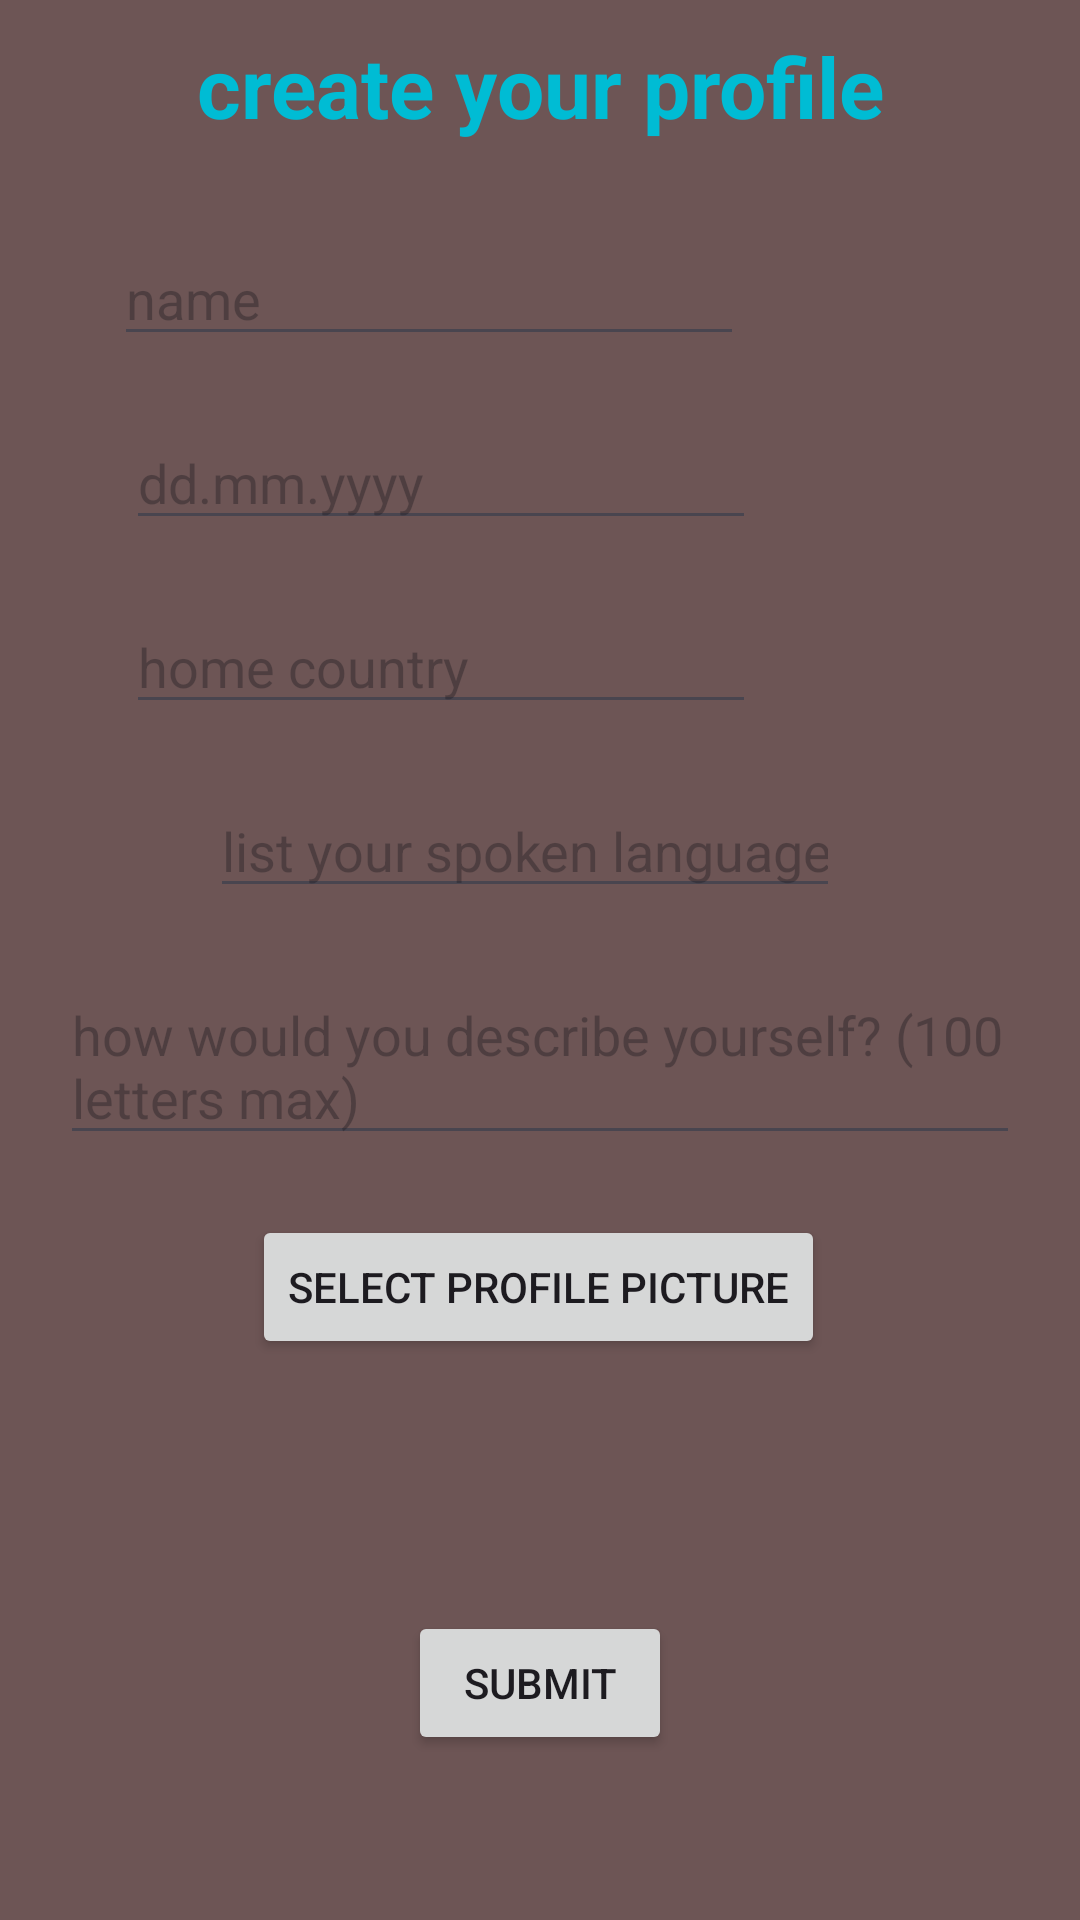

Layout XML and referenced resources for this Android screen:
<!-- AndroidManifest.xml: application theme Theme.AdCon -->
<!-- res/layout/fragment_main_user_creation.xml -->
<?xml version="1.0" encoding="utf-8"?>
<FrameLayout xmlns:android="http://schemas.android.com/apk/res/android"
    xmlns:app="http://schemas.android.com/apk/res-auto"
    xmlns:tools="http://schemas.android.com/tools"
    android:layout_width="match_parent"
    android:layout_height="match_parent"
    android:background="@color/background1"
    tools:context=".MainUserCreation">

    <androidx.constraintlayout.widget.ConstraintLayout
        android:layout_width="match_parent"
        android:layout_height="match_parent"
        android:background="@color/switchTrack">

        <TextView
            android:id="@+id/MainUserCreationTitle"
            android:layout_width="match_parent"
            android:layout_height="wrap_content"
            android:layout_marginTop="10dp"
            android:fontFamily="sans-serif"
            android:text="@string/main_user_creation_title"
            android:textAlignment="center"
            android:textColor="@color/switchThumb"
            android:textSize="28sp"
            android:textStyle="bold"
            app:layout_constraintEnd_toEndOf="parent"
            app:layout_constraintStart_toStartOf="parent"
            app:layout_constraintTop_toTopOf="parent" />

        <EditText
            android:id="@+id/NameEditText"
            android:layout_width="wrap_content"
            android:layout_height="wrap_content"
            android:layout_marginTop="30dp"
            android:layout_marginEnd="112dp"
            android:autofillHints="@string/name"
            android:ems="10"
            android:hint="@string/name"
            android:inputType="text"
            android:labelFor="@+id/NameEditText"
            android:textColor="@color/switchThumb"
            app:layout_constraintEnd_toEndOf="parent"
            app:layout_constraintTop_toBottomOf="@+id/MainUserCreationTitle" />

        <EditText
            android:id="@+id/HomeCountryEditText"
            android:layout_width="wrap_content"
            android:layout_height="wrap_content"
            android:layout_marginTop="20dp"
            android:layout_marginEnd="108dp"
            android:autofillHints="@string/country"
            android:ems="10"
            android:hint="@string/country"
            android:inputType="text"
            android:labelFor="@+id/HomeCountryEditText"
            android:textColor="@color/switchThumb"
            app:layout_constraintEnd_toEndOf="parent"
            app:layout_constraintTop_toBottomOf="@+id/DOBEditText" />

        <EditText
            android:id="@+id/LanguagesEditText"
            android:layout_width="wrap_content"
            android:layout_height="wrap_content"
            android:layout_marginStart="10dp"
            android:layout_marginTop="20dp"
            android:layout_marginEnd="10dp"
            android:autofillHints="@string/languages"
            android:ems="10"
            android:hint="@string/languagesList"
            android:inputType="text"
            android:labelFor="@+id/LanguagesEditText"
            android:textColor="@color/switchThumb"
            app:layout_constraintEnd_toEndOf="parent"
            app:layout_constraintHorizontal_bias="0.461"
            app:layout_constraintStart_toStartOf="parent"
            app:layout_constraintTop_toBottomOf="@+id/HomeCountryEditText" />

        <EditText
            android:id="@+id/DescriptionEditText"
            android:layout_width="0dp"
            android:layout_height="wrap_content"
            android:layout_marginStart="20dp"
            android:layout_marginTop="20dp"
            android:layout_marginEnd="20dp"
            android:autofillHints="@string/description_text"
            android:ems="10"
            android:gravity="start|top"
            android:hint="@string/description_text"
            android:inputType="textMultiLine"
            android:labelFor="@+id/DescriptionEditText"
            android:textColor="@color/switchThumb"
            app:layout_constraintEnd_toEndOf="parent"
            app:layout_constraintHorizontal_bias="0.0"
            app:layout_constraintStart_toStartOf="parent"
            app:layout_constraintTop_toBottomOf="@+id/LanguagesEditText"
            tools:ignore="VisualLintTextFieldSize" />

        <EditText
            android:id="@+id/DOBEditText"
            android:layout_width="wrap_content"
            android:layout_height="wrap_content"
            android:layout_marginTop="20dp"
            android:layout_marginEnd="108dp"
            android:autofillHints="@string/dateFormat"
            android:ems="10"
            android:hint="@string/dateFormat"
            android:inputType="text"
            android:labelFor="@+id/DOBEditText"
            android:textColor="@color/switchThumb"
            app:layout_constraintEnd_toEndOf="parent"
            app:layout_constraintTop_toBottomOf="@+id/NameEditText" />

        <Button
            android:id="@+id/SelectImageButton"
            android:layout_width="wrap_content"
            android:layout_height="wrap_content"
            android:layout_marginTop="20dp"
            android:text="@string/select_image"
            app:layout_constraintEnd_toEndOf="parent"
            app:layout_constraintHorizontal_bias="0.498"
            app:layout_constraintStart_toStartOf="parent"
            app:layout_constraintTop_toBottomOf="@+id/DescriptionEditText" />

        <Button
            android:id="@+id/SubmitButton"
            android:layout_width="wrap_content"
            android:layout_height="wrap_content"
            android:text="@string/submit"
            app:layout_constraintBottom_toBottomOf="parent"
            app:layout_constraintEnd_toEndOf="parent"
            app:layout_constraintStart_toStartOf="parent"
            app:layout_constraintTop_toBottomOf="@+id/imagePathText" />

        <TextView
            android:id="@+id/imagePathText"
            android:layout_width="wrap_content"
            android:layout_height="wrap_content"
            android:layout_marginTop="10dp"
            android:textColor="@color/background1"
            android:textStyle="bold"
            app:layout_constraintEnd_toEndOf="parent"
            app:layout_constraintStart_toStartOf="parent"
            app:layout_constraintTop_toBottomOf="@+id/SelectImageButton" />

    </androidx.constraintlayout.widget.ConstraintLayout>

</FrameLayout>
<!-- resources referenced by this layout -->
<resources>
  <color name="background1">#2E2020</color>
  <color name="switchThumb">#00BCD4</color>
  <color name="switchTrack">#6D5555</color>
  <string name="country">home country</string>
  <string name="dateFormat">dd.mm.yyyy</string>
  <string name="description_text">how would you describe yourself? (100 letters max)</string>
  <string name="languages">spoken languages</string>
  <string name="languagesList">list your spoken languages</string>"
  <string name="main_user_creation_title">create your profile</string>
  <string name="name">name</string>
  <string name="select_image">select profile picture</string>
  <string name="submit">submit</string>
  <style name="Theme.AdCon" parent="Base.Theme.AdCon" />
  <style name="Base.Theme.AdCon" parent="Theme.Material3.DayNight.NoActionBar">
          
          
      </style>
</resources>
